7-way image classification set "DatasetEnfermedadesOregano" from GitHub (GabrielFMH/DatasetEnfermedadesOregano); label vocabulary: alternaria, mosaic, OIDIO, mosca blanca, healthy oregano, roya, trips.

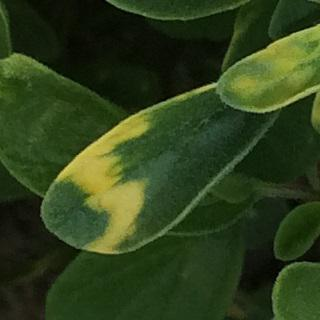
Label: mosaic

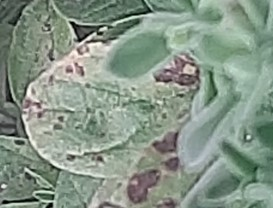
Label: roya

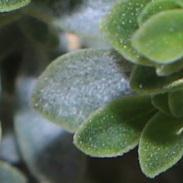
Label: OIDIO

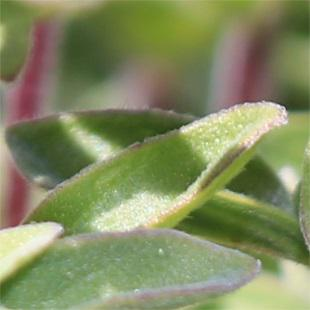
Label: alternaria

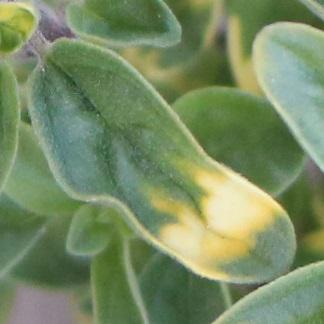
Label: mosaic

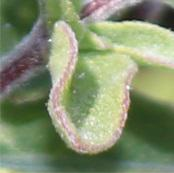
Label: alternaria
